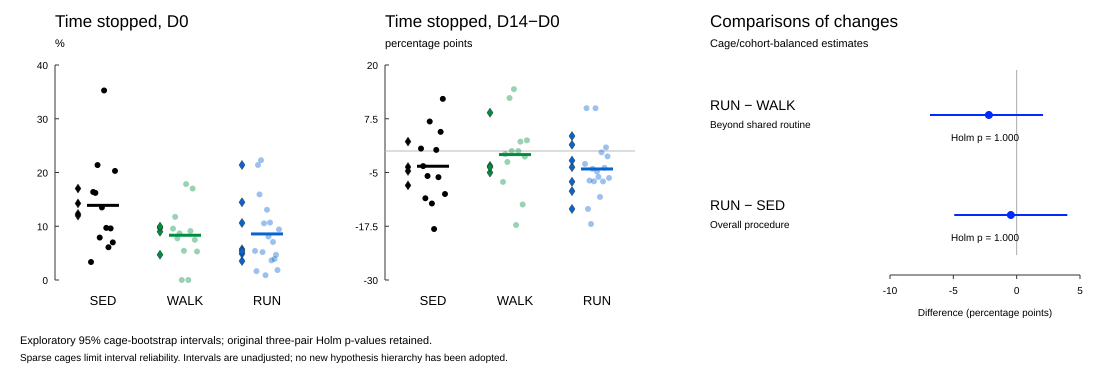

The file beside this chart, header and first rows:
MouseID, Cohort, CageID, Group, Period, Value
TMCS2_S05, TMCS2, TMCS2_C01, run, D0, 5.41
TMCS2_S06, TMCS2, TMCS2_C01, run, D0, 1.649
TMCS2_S07, TMCS2, TMCS2_C03, walk, D0, 9.546
TMCS2_S08, TMCS2, TMCS2_C03, walk, D0, 11.74
TMCS2_S09, TMCS2, TMCS2_C03, walk, D0, 7.754
TMCS2_S11, TMCS2, TMCS2_C04, run, D0, 21.39
TMCS2_S13, TMCS2, TMCS2_C08, sedentary, D0, 3.347
TMCS2_S14, TMCS2, TMCS2_C08, sedentary, D0, 16.38
TMCS2_S15, TMCS2, TMCS2_C08, sedentary, D0, 16.2
TMCS2_S16, TMCS2, TMCS2_C05, run, D0, 15.92
TMCS2_S17, TMCS2, TMCS2_C05, run, D0, 22.28
TMCS2_S18, TMCS2, TMCS2_C05, run, D0, 5.188
TMCS2_S19, TMCS2, TMCS2_C06, walk, D0, 8.683
TMCS2_S20, TMCS2, TMCS2_C06, walk, D0, 0.0
TMCS2_S21, TMCS2, TMCS2_C06, walk, D0, 5.427
TMCS2_S22, TMCS2, TMCS2_C07, run, D0, 10.54
TMCS2_S24, TMCS2, TMCS2_C07, run, D0, 0.8863
TMCS2_S25, TMCS2, TMCS2_C09, run, D0, 13.07
TMCS2_S26, TMCS2, TMCS2_C09, run, D0, 8.088
TMCS2_S27, TMCS2, TMCS2_C09, run, D0, 10.68
TMCS2_S28, TMCS2, TMCS2_C10, sedentary, D0, 21.38
TMCS2_S29, TMCS2, TMCS2_C10, sedentary, D0, 7.895
TMCS2_S30, TMCS2, TMCS2_C10, sedentary, D0, 13.49
TMCS2_S31, TMCS2, TMCS2_C02, walk, D0, 17.85
TMCS2_S32, TMCS2, TMCS2_C02, walk, D0, 0.0
TMCS2_S33, TMCS2, TMCS2_C02, walk, D0, 9.115
TMCS3_S01, TMCS3, TMCS3_C01, run, D0, 3.648
TMCS3_S02, TMCS3, TMCS3_C01, run, D0, 7.074
TMCS3_S03, TMCS3, TMCS3_C01, run, D0, 3.906
TMCS3_S04, TMCS3, TMCS3_C02, walk, D0, 17.01
TMCS3_S05, TMCS3, TMCS3_C02, walk, D0, 7.475
TMCS3_S06, TMCS3, TMCS3_C02, walk, D0, 5.306
TMCS3_S07, TMCS3, TMCS3_C03, sedentary, D0, 35.26
TMCS3_S08, TMCS3, TMCS3_C03, sedentary, D0, 9.698
TMCS3_S09, TMCS3, TMCS3_C03, sedentary, D0, 6.093
TMCS3_S10, TMCS3, TMCS3_C04, run, D0, 4.689
TMCS3_S11, TMCS3, TMCS3_C04, run, D0, 1.849
TMCS3_S12, TMCS3, TMCS3_C04, run, D0, 9.413
TMCS3_S13, TMCS3, TMCS3_C05, sedentary, D0, 9.598
TMCS3_S14, TMCS3, TMCS3_C05, sedentary, D0, 6.997
TMCS3_S15, TMCS3, TMCS3_C05, sedentary, D0, 20.29
TMCS2_S05, TMCS2, TMCS2_C01, run, D14-D0, -3.003
TMCS2_S06, TMCS2, TMCS2_C01, run, D14-D0, 9.964
TMCS2_S07, TMCS2, TMCS2_C03, walk, D14-D0, -7.192
TMCS2_S08, TMCS2, TMCS2_C03, walk, D14-D0, -0.6848
TMCS2_S09, TMCS2, TMCS2_C03, walk, D14-D0, -2.543
TMCS2_S11, TMCS2, TMCS2_C04, run, D14-D0, -13.48
TMCS2_S13, TMCS2, TMCS2_C08, sedentary, D14-D0, 0.5697
TMCS2_S14, TMCS2, TMCS2_C08, sedentary, D14-D0, -3.51
TMCS2_S15, TMCS2, TMCS2_C08, sedentary, D14-D0, -10.99
TMCS2_S16, TMCS2, TMCS2_C05, run, D14-D0, -6.883
TMCS2_S17, TMCS2, TMCS2_C05, run, D14-D0, -16.98
TMCS2_S18, TMCS2, TMCS2_C05, run, D14-D0, -4.137
TMCS2_S19, TMCS2, TMCS2_C06, walk, D14-D0, 12.33
TMCS2_S20, TMCS2, TMCS2_C06, walk, D14-D0, 0.0
TMCS2_S21, TMCS2, TMCS2_C06, walk, D14-D0, 14.39
TMCS2_S22, TMCS2, TMCS2_C07, run, D14-D0, -7.051
TMCS2_S24, TMCS2, TMCS2_C07, run, D14-D0, 9.948
TMCS2_S25, TMCS2, TMCS2_C09, run, D14-D0, -4.757
TMCS2_S26, TMCS2, TMCS2_C09, run, D14-D0, -6.022
... 22 more rows
